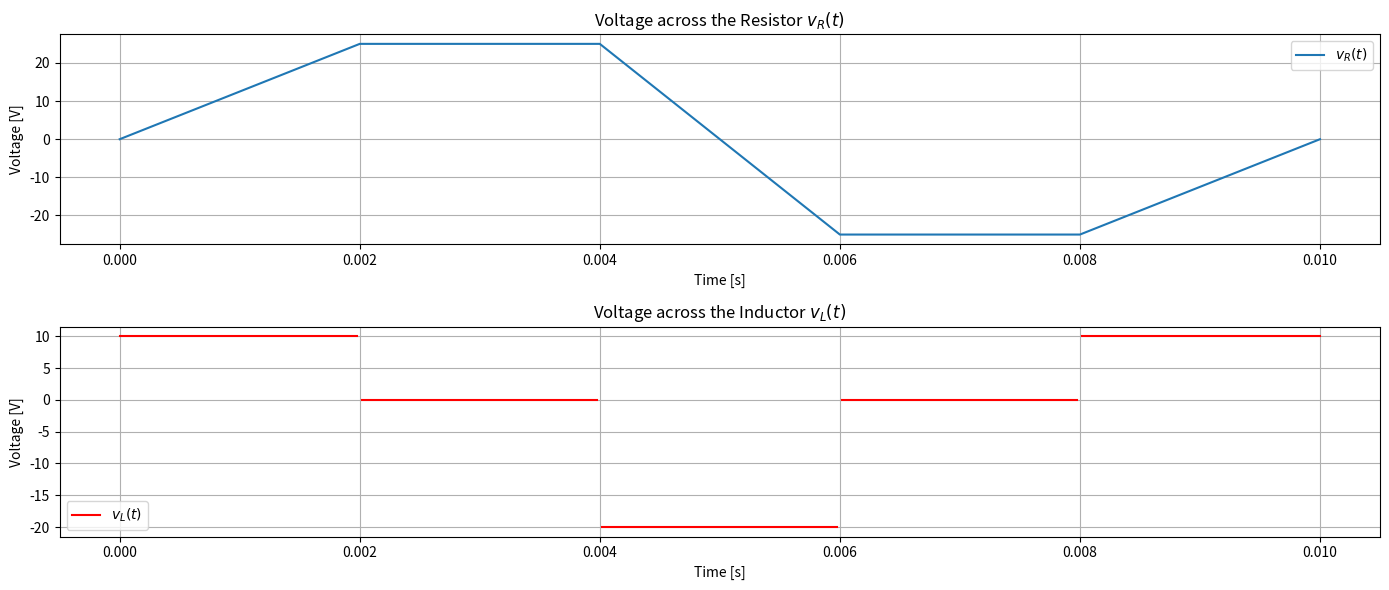

Generate this figure with matplotlib:
import numpy as np
import matplotlib.pyplot as plt

# Given values
R = 5  # Ohms
L = 0.004  # Henrys

# Define time intervals
t1 = np.linspace(0, 2e-3, 100)
t2 = np.linspace(2e-3, 4e-3, 100)
t3 = np.linspace(4e-3, 6e-3, 100)
t4 = np.linspace(6e-3, 8e-3, 100)
t5 = np.linspace(8e-3, 10e-3, 100)

# Define current i(t) for each interval
i1 = 2500 * t1      # Linear increase from 0 to 5 A
i2 = 5 * np.ones_like(t2)  # Constant at 5 A
i3 = -5000 * (t3 - 4e-3) + 5  # Linear decrease from 5 A to -5 A
i4 = -5 * np.ones_like(t4)  # Constant at -5 A
i5 = 2500 * (t5 - 8e-3) - 5  # Linear increase from -5 A to 0 A

# Concatenate the time and current arrays
t = np.concatenate([t1, t2, t3, t4, t5])
i = np.concatenate([i1, i2, i3, i4, i5])

# Calculate v_R(t) = R * i(t)
v_R = R * i

# Calculate the derivative of i(t) to get di/dt
di_dt = np.gradient(i, t)

# Calculate v_L(t) = L * di(t)/dt
v_L = L * di_dt

# Plot the results
plt.figure(figsize=(14, 6))

plt.subplot(2, 1, 1)
plt.plot(t, v_R, label=r'$v_R(t)$')
plt.title('Voltage across the Resistor $v_R(t)$')
plt.xlabel('Time [s]')
plt.ylabel('Voltage [V]')
plt.grid(True)
plt.legend()

plt.subplot(2, 1, 2)
plt.plot(t, v_L, label=r'$v_L(t)$', color='red')
plt.title('Voltage across the Inductor $v_L(t)$')
plt.xlabel('Time [s]')
plt.ylabel('Voltage [V]')
plt.grid(True)
plt.legend()

plt.tight_layout()
plt.show()